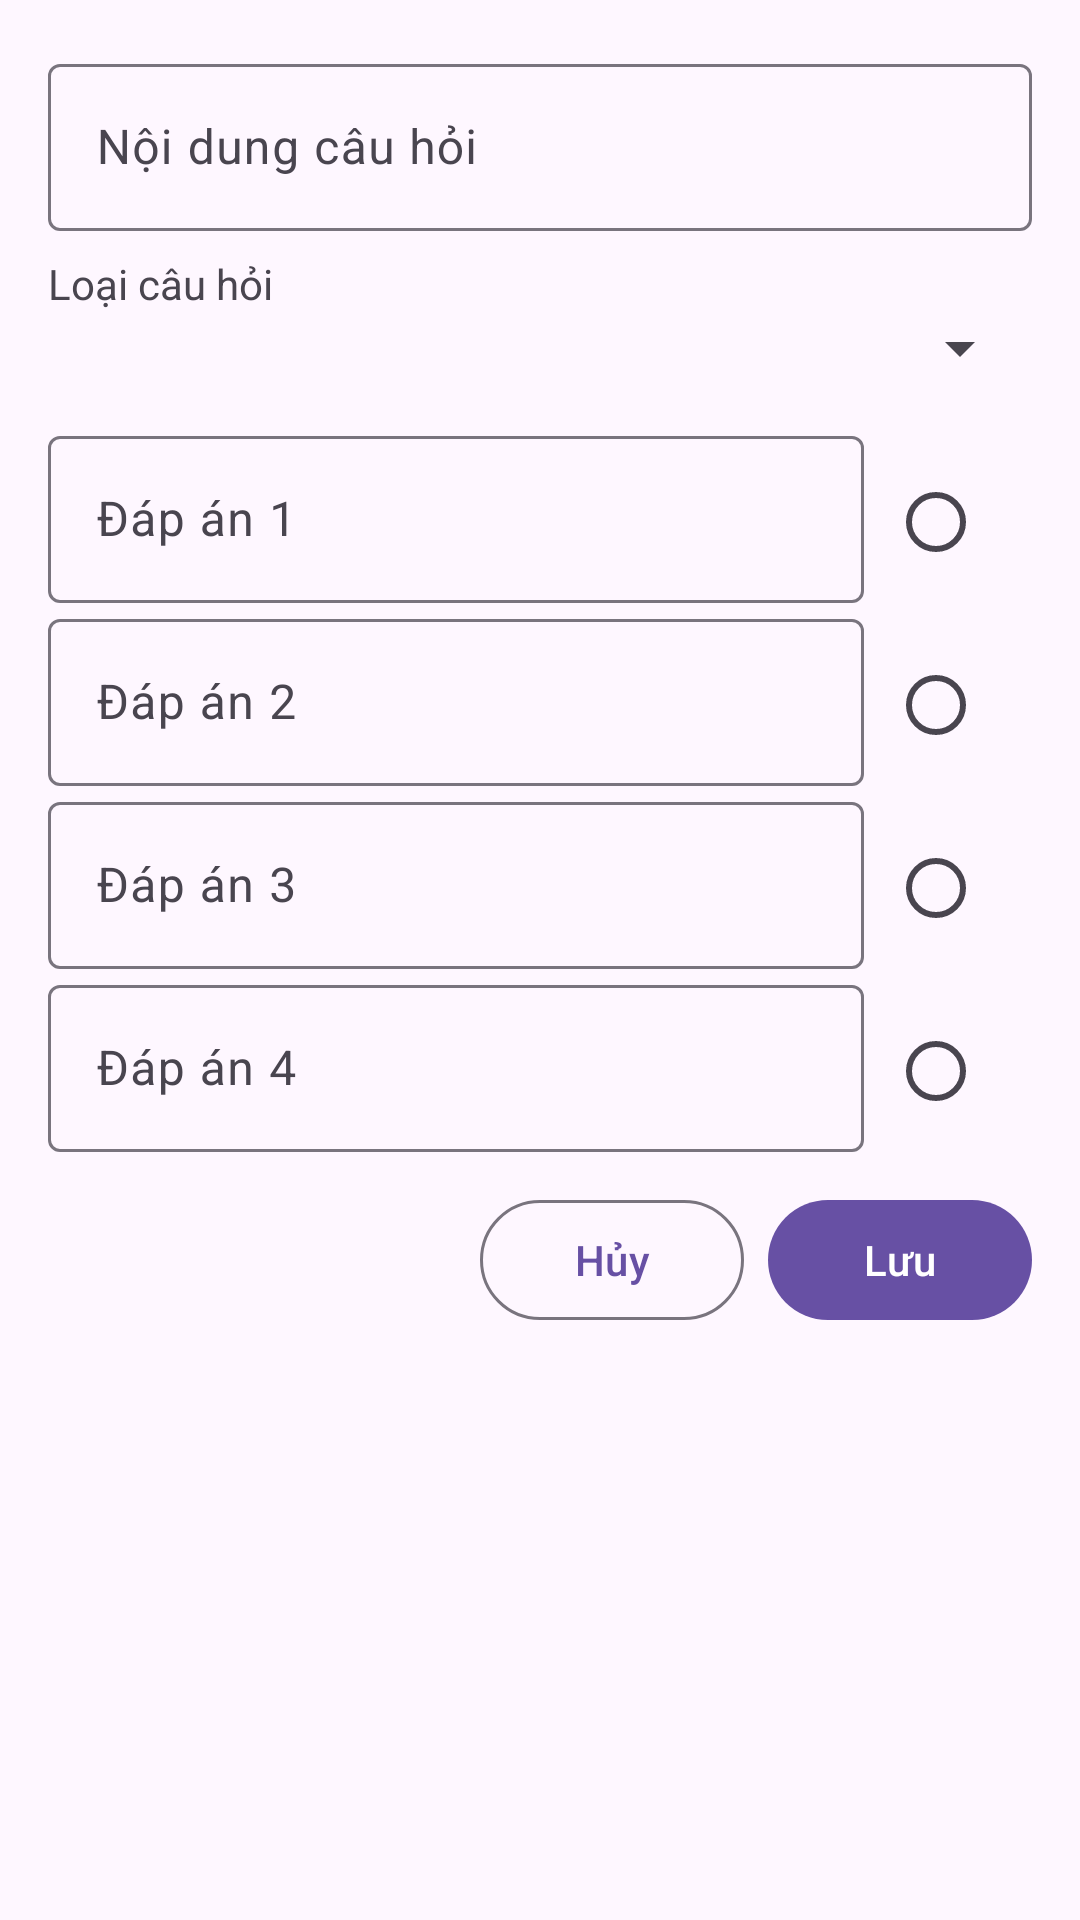

Write the Android layout XML for this screen, with the resource values it uses.
<!-- AndroidManifest.xml: application theme Theme.Studyquizz -->
<!-- res/layout/dialog_add_question.xml -->
<?xml version="1.0" encoding="utf-8"?>
<ScrollView xmlns:android="http://schemas.android.com/apk/res/android"
    android:layout_width="match_parent"
    android:layout_height="wrap_content">

    <LinearLayout
        android:layout_width="match_parent"
        android:layout_height="wrap_content"
        android:orientation="vertical"
        android:padding="16dp">

        <com.google.android.material.textfield.TextInputLayout
            android:layout_width="match_parent"
            android:layout_height="wrap_content"
            android:hint="@string/question_content">

            <com.google.android.material.textfield.TextInputEditText
                android:id="@+id/inputQuestion"
                android:layout_width="match_parent"
                android:layout_height="wrap_content" />
        </com.google.android.material.textfield.TextInputLayout>

        <TextView
            android:layout_width="wrap_content"
            android:layout_height="wrap_content"
            android:text="@string/question_type"
            android:layout_marginTop="8dp" />

        <Spinner
            android:id="@+id/spinnerType"
            android:layout_width="match_parent"
            android:layout_height="wrap_content" />

        <LinearLayout
            android:layout_width="match_parent"
            android:layout_height="wrap_content"
            android:orientation="vertical"
            android:layout_marginTop="12dp">

            <LinearLayout
                android:layout_width="match_parent"
                android:layout_height="wrap_content"
                android:orientation="horizontal"
                android:id="@+id/containerOption1">

                <com.google.android.material.textfield.TextInputLayout
                    android:layout_width="0dp"
                    android:layout_height="wrap_content"
                    android:layout_weight="1"
                    android:hint="@string/option_1">

                    <com.google.android.material.textfield.TextInputEditText
                        android:id="@+id/inputOption1"
                        android:layout_width="match_parent"
                        android:layout_height="wrap_content" />
                </com.google.android.material.textfield.TextInputLayout>

                <RadioButton
                    android:id="@+id/radioCorrect1"
                    android:layout_width="wrap_content"
                    android:layout_height="wrap_content"
                    android:layout_marginStart="8dp" />
            </LinearLayout>

            <LinearLayout
                android:layout_width="match_parent"
                android:layout_height="wrap_content"
                android:orientation="horizontal"
                android:id="@+id/containerOption2">

                <com.google.android.material.textfield.TextInputLayout
                    android:layout_width="0dp"
                    android:layout_height="wrap_content"
                    android:layout_weight="1"
                    android:hint="@string/option_2">

                    <com.google.android.material.textfield.TextInputEditText
                        android:id="@+id/inputOption2"
                        android:layout_width="match_parent"
                        android:layout_height="wrap_content" />
                </com.google.android.material.textfield.TextInputLayout>

                <RadioButton
                    android:id="@+id/radioCorrect2"
                    android:layout_width="wrap_content"
                    android:layout_height="wrap_content"
                    android:layout_marginStart="8dp" />
            </LinearLayout>

            <LinearLayout
                android:id="@+id/containerOption3"
                android:layout_width="match_parent"
                android:layout_height="wrap_content"
                android:orientation="horizontal">

                <com.google.android.material.textfield.TextInputLayout
                    android:layout_width="0dp"
                    android:layout_height="wrap_content"
                    android:layout_weight="1"
                    android:hint="@string/option_3">

                    <com.google.android.material.textfield.TextInputEditText
                        android:id="@+id/inputOption3"
                        android:layout_width="match_parent"
                        android:layout_height="wrap_content" />
                </com.google.android.material.textfield.TextInputLayout>

                <RadioButton
                    android:id="@+id/radioCorrect3"
                    android:layout_width="wrap_content"
                    android:layout_height="wrap_content"
                    android:layout_marginStart="8dp" />
            </LinearLayout>

            <LinearLayout
                android:id="@+id/containerOption4"
                android:layout_width="match_parent"
                android:layout_height="wrap_content"
                android:orientation="horizontal">

                <com.google.android.material.textfield.TextInputLayout
                    android:layout_width="0dp"
                    android:layout_height="wrap_content"
                    android:layout_weight="1"
                    android:hint="@string/option_4">

                    <com.google.android.material.textfield.TextInputEditText
                        android:id="@+id/inputOption4"
                        android:layout_width="match_parent"
                        android:layout_height="wrap_content" />
                </com.google.android.material.textfield.TextInputLayout>

                <RadioButton
                    android:id="@+id/radioCorrect4"
                    android:layout_width="wrap_content"
                    android:layout_height="wrap_content"
                    android:layout_marginStart="8dp" />
            </LinearLayout>
        </LinearLayout>

        <LinearLayout
            android:layout_width="match_parent"
            android:layout_height="wrap_content"
            android:orientation="horizontal"
            android:gravity="end"
            android:layout_marginTop="12dp">

            <com.google.android.material.button.MaterialButton
                android:id="@+id/btnCancel"
                style="?attr/materialButtonOutlinedStyle"
                android:layout_width="wrap_content"
                android:layout_height="wrap_content"
                android:text="@string/cancel" />

            <com.google.android.material.button.MaterialButton
                android:id="@+id/btnSave"
                android:layout_width="wrap_content"
                android:layout_height="wrap_content"
                android:text="@string/save"
                android:layout_marginStart="8dp" />
        </LinearLayout>

    </LinearLayout>

</ScrollView>
<!-- resources referenced by this layout -->
<resources>
  <string name="cancel">Hủy</string>
  <string name="option_1">Đáp án 1</string>
  <string name="option_2">Đáp án 2</string>
  <string name="option_3">Đáp án 3</string>
  <string name="option_4">Đáp án 4</string>
  <string name="question_content">Nội dung câu hỏi</string>
  <string name="question_type">Loại câu hỏi</string>
  <string name="save">Lưu</string>
  <style name="Theme.Studyquizz" parent="Base.Theme.Studyquizz" />
  <style name="Base.Theme.Studyquizz" parent="Theme.Material3.DayNight.NoActionBar">
          
          
          <item name="android:statusBarColor">@android:color/transparent</item>
          <item name="android:windowLightStatusBar">false</item>
      </style>
</resources>
